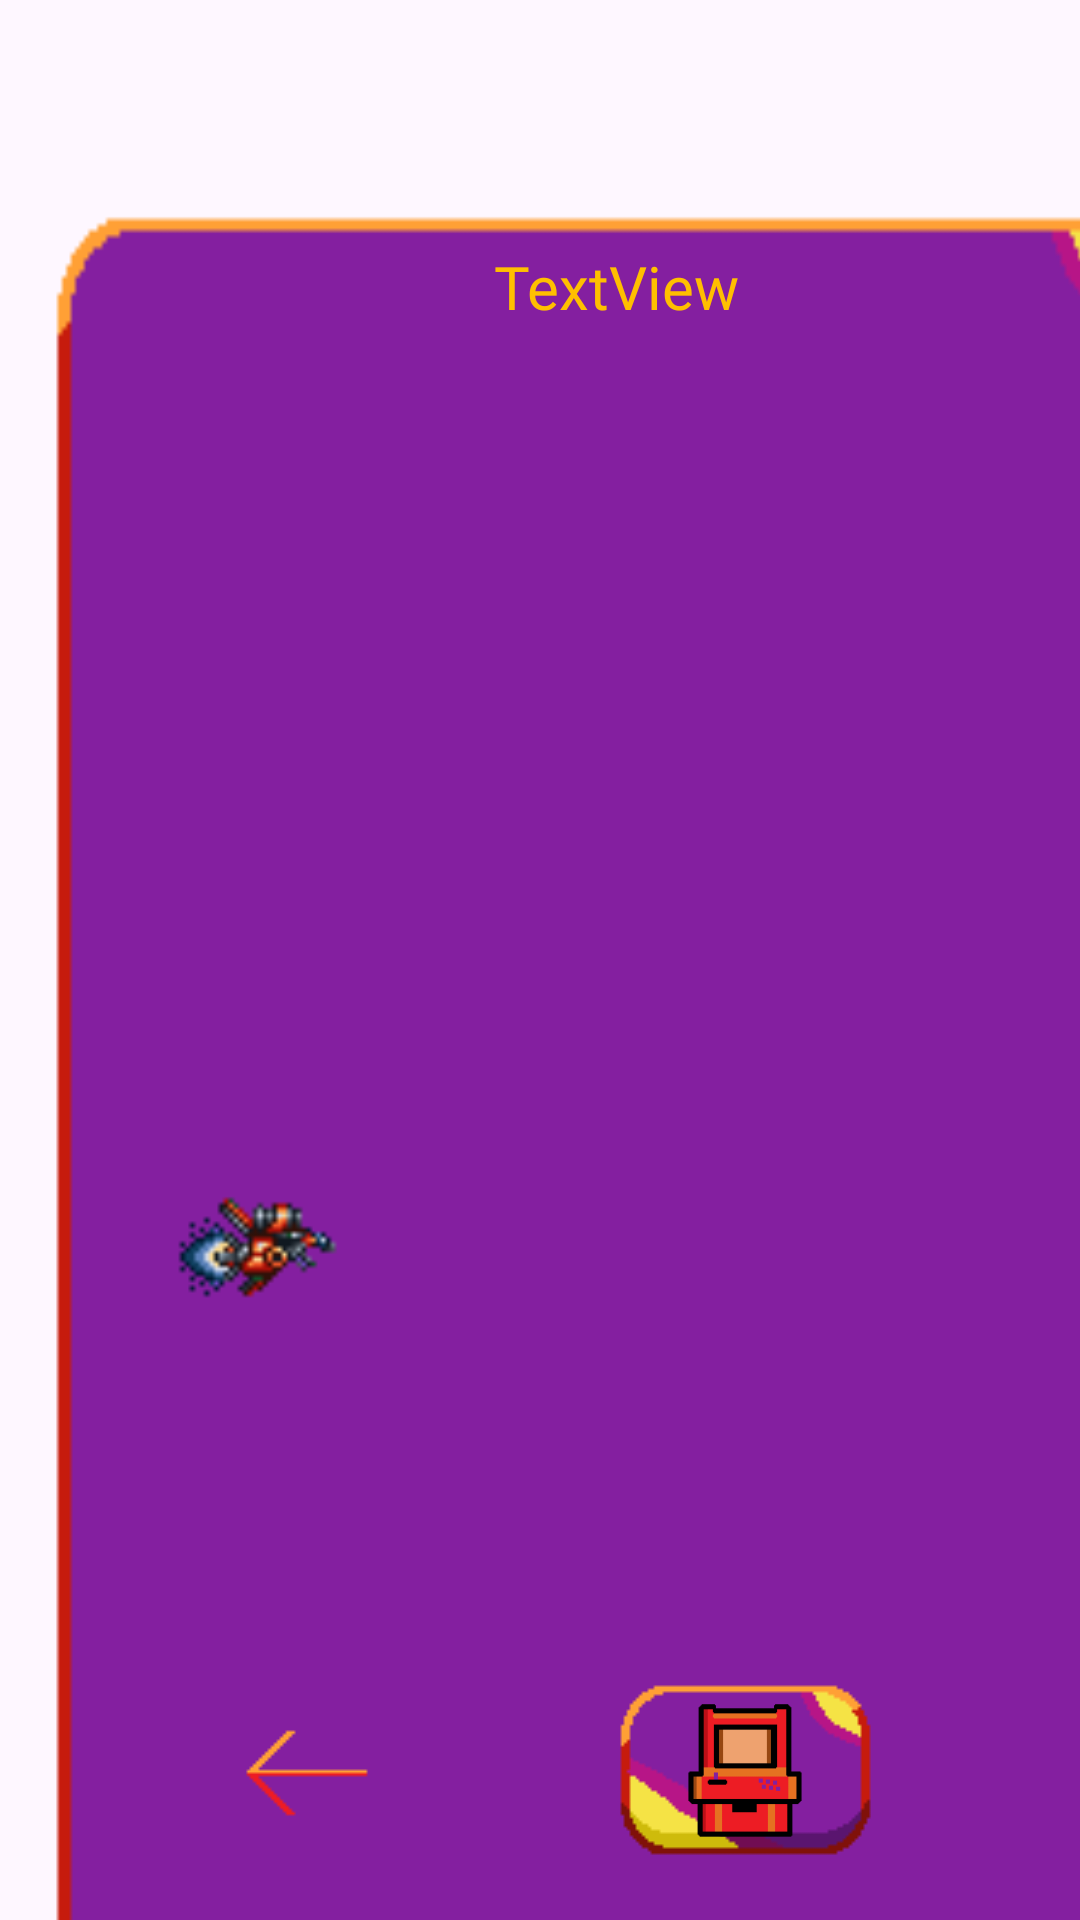

The Android layout XML behind this screen, and the referenced resources:
<!-- AndroidManifest.xml: application theme Theme.ArcadeShootEmUpHystoria -->
<!-- res/layout/fragment_tippsund_tricks.xml -->
<?xml version="1.0" encoding="utf-8"?>
<androidx.constraintlayout.widget.ConstraintLayout xmlns:android="http://schemas.android.com/apk/res/android"
    xmlns:app="http://schemas.android.com/apk/res-auto"
    xmlns:tools="http://schemas.android.com/tools"
    android:id="@+id/frameLayout5"
    android:layout_width="match_parent"
    android:layout_height="match_parent"
    tools:context=".ui.TippsUndTricksFragment">

    <ImageView
        android:id="@+id/imageView10"
        android:layout_width="wrap_content"
        android:layout_height="wrap_content"
        android:scaleType="fitXY"
        android:src="@drawable/background1"
        app:layout_constraintBottom_toBottomOf="parent"
        app:layout_constraintEnd_toEndOf="parent"
        app:layout_constraintHorizontal_bias="0.5"
        app:layout_constraintStart_toStartOf="parent"
        app:layout_constraintTop_toTopOf="parent"
        app:layout_constraintVertical_bias="0.5" />

    <ImageButton
        android:id="@+id/backBTN"
        android:layout_width="wrap_content"
        android:layout_height="wrap_content"
        android:layout_marginBottom="4dp"
        android:backgroundTint="#00FFFFFF"
        android:src="@drawable/altpixelbutton4"
        app:layout_constraintBottom_toBottomOf="parent"
        app:layout_constraintEnd_toEndOf="parent"
        app:layout_constraintHorizontal_bias="0.177"
        app:layout_constraintStart_toStartOf="parent" />

    <ImageView
        android:id="@+id/imageView15"
        android:layout_width="404dp"
        android:layout_height="703dp"
        android:layout_marginTop="52dp"
        android:scaleType="fitXY"
        android:src="@drawable/pixeltextbox2"
        app:layout_constraintEnd_toEndOf="parent"
        app:layout_constraintHorizontal_bias="0.0"
        app:layout_constraintStart_toStartOf="parent"
        app:layout_constraintTop_toTopOf="parent" />

    <ImageView
        android:id="@+id/TuTIconIV"
        android:layout_width="63dp"
        android:layout_height="55dp"
        android:layout_marginStart="52dp"
        android:layout_marginBottom="200dp"
        android:src="@drawable/axelayicon"
        app:layout_constraintBottom_toBottomOf="parent"
        app:layout_constraintStart_toStartOf="parent" />

    <TextView
        android:id="@+id/tutTextTV"
        android:layout_width="335dp"
        android:layout_height="554dp"
        android:fontFamily="@font/dotgothic16"
        android:text="TextView"
        android:textAlignment="center"
        android:textColor="#FFBF00"
        android:textSize="20sp"
        app:layout_constraintBottom_toBottomOf="@+id/imageView15"
        app:layout_constraintEnd_toEndOf="@+id/imageView15"
        app:layout_constraintHorizontal_bias="0.55"
        app:layout_constraintStart_toStartOf="@+id/imageView15"
        app:layout_constraintTop_toTopOf="@+id/imageView15"
        app:layout_constraintVertical_bias="0.201" />

    <ImageButton
        android:id="@+id/arcadeBTN"
        android:layout_width="wrap_content"
        android:layout_height="wrap_content"
        android:layout_marginEnd="52dp"
        android:layout_marginBottom="4dp"
        android:backgroundTint="#00FFFFFF"
        android:src="@drawable/altpixelbutton4"
        app:layout_constraintBottom_toBottomOf="parent"
        app:layout_constraintEnd_toEndOf="parent" />

    <ImageView
        android:id="@+id/backarrow"
        android:layout_width="wrap_content"
        android:layout_height="wrap_content"
        android:src="@drawable/asharrow"
        app:layout_constraintBottom_toBottomOf="@+id/backBTN"
        app:layout_constraintEnd_toEndOf="@+id/backBTN"
        app:layout_constraintStart_toStartOf="@+id/backBTN"
        app:layout_constraintTop_toTopOf="@+id/backBTN" />

    <ImageView
        android:id="@+id/arcadeIcon"
        android:layout_width="47dp"
        android:layout_height="53dp"
        android:src="@drawable/asharcadereturnicon"
        app:layout_constraintBottom_toBottomOf="@+id/arcadeBTN"
        app:layout_constraintEnd_toEndOf="@+id/arcadeBTN"
        app:layout_constraintStart_toStartOf="@+id/arcadeBTN"
        app:layout_constraintTop_toTopOf="@+id/arcadeBTN" />
</androidx.constraintlayout.widget.ConstraintLayout>
<!-- resources referenced by this layout -->
<resources>
  <!-- drawable altpixelbutton4: png bitmap (drawable, 5298 bytes) -->
  <!-- drawable asharcadereturnicon: png bitmap (drawable, 4904 bytes) -->
  <!-- drawable asharrow: png bitmap (drawable, 4360 bytes) -->
  <!-- drawable axelayicon: png bitmap (drawable, 5100 bytes) -->
  <!-- drawable pixeltextbox2: png bitmap (drawable, 6309 bytes) -->
  <style name="Theme.ArcadeShootEmUpHystoria" parent="Base.Theme.ArcadeShootEmUpHystoria" />
  <style name="Base.Theme.ArcadeShootEmUpHystoria" parent="Theme.Material3.DayNight.NoActionBar">
          
          
      </style>
</resources>
